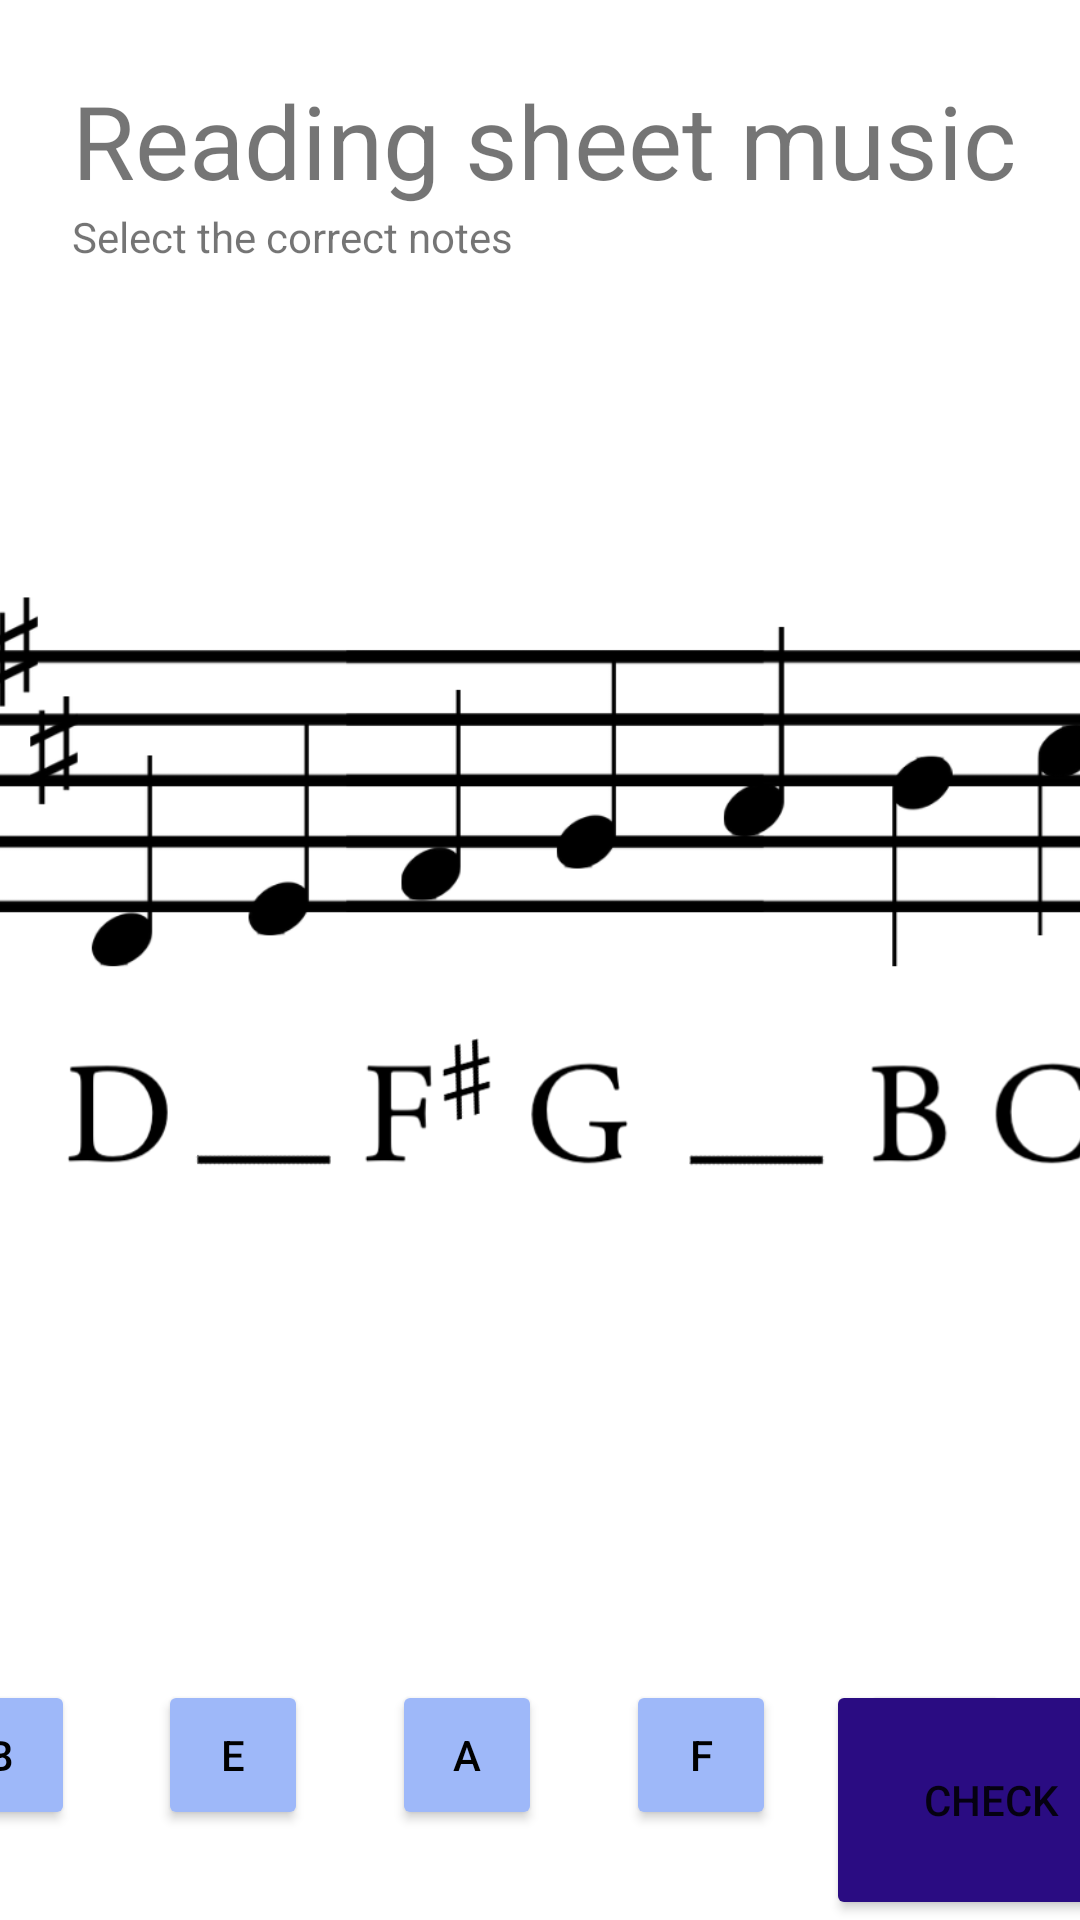

Produce the Android XML layout that renders to this screen, including the resource entries it uses.
<!-- AndroidManifest.xml: application theme Theme.ScaleGame -->
<!-- res/layout/activity_exercise2.xml -->
<?xml version="1.0" encoding="utf-8"?>

<androidx.constraintlayout.widget.ConstraintLayout xmlns:android="http://schemas.android.com/apk/res/android"
    xmlns:app="http://schemas.android.com/apk/res-auto"
    xmlns:tools="http://schemas.android.com/tools"
    android:layout_width="match_parent"
    android:layout_height="match_parent"
    android:orientation="horizontal"
    tools:context=".Exercise">

    <Button
        android:id="@+id/Button3"
        android:layout_width="50dp"
        android:layout_height="50dp"
        android:layout_marginStart="28dp"
        android:text="C"
        app:layout_constraintStart_toEndOf="@+id/button4"
        app:layout_constraintTop_toTopOf="@+id/correctButton1"
        android:backgroundTint="@color/templateBackgroundBlue"
        android:textColor="@color/black"
        android:onClick="selectSecond"/>

    <TextView
        android:id="@+id/textView"
        android:layout_width="wrap_content"
        android:layout_height="wrap_content"
        android:layout_marginStart="24dp"
        android:layout_marginTop="24dp"
        android:text="Reading sheet music"
        android:textSize="34sp"
        app:layout_constraintStart_toStartOf="parent"
        app:layout_constraintTop_toTopOf="parent" />

    <Button
        android:id="@+id/Button1"
        android:layout_width="50dp"
        android:layout_height="50dp"
        android:layout_marginEnd="28dp"
        android:text="B"
        app:layout_constraintEnd_toStartOf="@+id/correctButton2"
        app:layout_constraintTop_toTopOf="@+id/correctButton1"
        android:backgroundTint="@color/templateBackgroundBlue"
        android:textColor="@color/black"
        android:onClick="selectSecond"/>

    <Button
        android:id="@+id/correctButton2"
        android:layout_width="50dp"
        android:layout_height="50dp"
        android:layout_marginEnd="28dp"
        android:text="E"
        app:layout_constraintEnd_toStartOf="@+id/correctButton1"
        app:layout_constraintTop_toTopOf="@+id/correctButton1"
        android:backgroundTint="@color/templateBackgroundBlue"
        android:textColor="@color/black"
        android:onClick="selectSecond"/>

    <Button
        android:id="@+id/correctButton1"
        android:layout_width="50dp"
        android:layout_height="50dp"
        android:backgroundTint="@color/templateBackgroundBlue"
        android:onClick="selectSecond"
        android:text="A"
        android:textColor="@color/black"
        app:layout_constraintBottom_toBottomOf="parent"
        app:layout_constraintEnd_toEndOf="parent"
        app:layout_constraintHorizontal_bias="0.422"
        app:layout_constraintStart_toStartOf="parent"
        app:layout_constraintTop_toBottomOf="@+id/imageView4"
        app:layout_constraintVertical_bias="0.85" />

    <Button
        android:id="@+id/button4"
        android:layout_width="50dp"
        android:layout_height="50dp"
        android:layout_marginStart="28dp"
        android:text="F"
        app:layout_constraintStart_toEndOf="@+id/correctButton1"
        app:layout_constraintTop_toTopOf="@+id/correctButton1"
        android:backgroundTint="@color/templateBackgroundBlue"
        android:textColor="@color/black"
        android:onClick="selectSecond"/>

    <Button
        android:id="@+id/check"
        android:layout_width="110dp"
        android:layout_height="80dp"
        android:backgroundTint="@color/textLinkPurple"
        android:onClick="check"
        android:text="check"
        app:layout_constraintBottom_toBottomOf="parent"
        app:layout_constraintEnd_toEndOf="parent"
        app:layout_constraintHorizontal_bias="0.708"
        app:layout_constraintStart_toEndOf="@+id/Button3" />

    <TextView
        android:id="@+id/textView2"
        android:layout_width="wrap_content"
        android:layout_height="wrap_content"
        android:text="Select the correct notes"
        app:layout_constraintStart_toStartOf="@+id/textView"
        app:layout_constraintTop_toBottomOf="@+id/textView" />

    <ImageView
        android:id="@+id/imageView4"
        android:layout_width="506dp"
        android:layout_height="194dp"
        app:layout_constraintBottom_toBottomOf="parent"
        app:layout_constraintEnd_toEndOf="parent"
        app:layout_constraintHorizontal_bias="0.448"
        app:layout_constraintStart_toStartOf="parent"
        app:layout_constraintTop_toTopOf="parent"
        app:layout_constraintVertical_bias="0.442"
        app:srcCompat="@drawable/dscaleea" />

</androidx.constraintlayout.widget.ConstraintLayout>
<!-- resources referenced by this layout -->
<resources>
  <color name="black">#FF000000</color>
  <color name="templateBackgroundBlue">#9EB8F9</color>
  <color name="textLinkPurple">#2A0C82</color>
  <!-- drawable dscaleea: png bitmap (drawable, 60382 bytes) -->
  <style name="Theme.ScaleGame" parent="Theme.MaterialComponents.DayNight.NoActionBar">
          
          <item name="colorPrimary">@color/purple_500</item>
          <item name="colorPrimaryVariant">@color/purple_700</item>
          <item name="colorOnPrimary">@color/white</item>
          
          <item name="colorSecondary">@color/teal_200</item>
          <item name="colorSecondaryVariant">@color/teal_700</item>
          <item name="colorOnSecondary">@color/black</item>
          
          <item name="android:statusBarColor" tools:targetApi="l">?attr/colorPrimaryVariant</item>
          
      </style>
  <color name="purple_500">#FF6200EE</color>
  <color name="purple_700">#FF3700B3</color>
  <color name="white">#FFFFFFFF</color>
  <color name="teal_200">#FF03DAC5</color>
  <color name="teal_700">#FF018786</color>
</resources>
